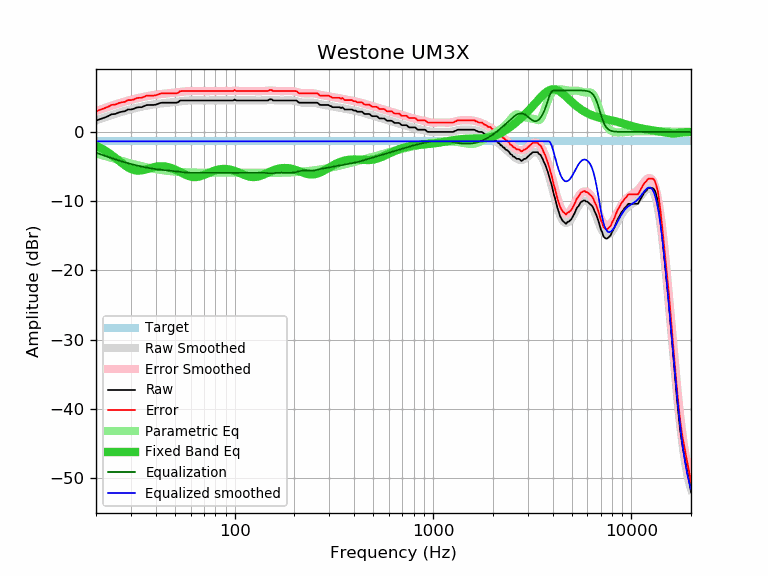

The table this chart was drawn from, first rows:
frequency, raw, error, smoothed, error_smoothed, equalization, parametric_eq, equalized_raw, equalized_smoothed, target
20, 1.62, 2.97, 1.65, 3.01, -3.01, -1.99, -1.39, -1.35, -1.35
21, 1.85, 3.20, 1.86, 3.22, -3.22, -2.29, -1.37, -1.35, -1.35
22, 2.05, 3.40, 2.06, 3.42, -3.42, -2.61, -1.37, -1.35, -1.35
23, 2.27, 3.62, 2.25, 3.61, -3.61, -2.97, -1.34, -1.35, -1.35
24, 2.55, 3.90, 2.43, 3.79, -3.79, -3.34, -1.24, -1.35, -1.35
25, 2.59, 3.94, 2.60, 3.96, -3.96, -3.73, -1.37, -1.35, -1.35
26, 2.80, 4.15, 2.76, 4.11, -4.11, -4.12, -1.31, -1.35, -1.35
27, 2.92, 4.27, 2.90, 4.26, -4.26, -4.49, -1.34, -1.35, -1.35
28, 2.99, 4.34, 3.04, 4.39, -4.39, -4.83, -1.40, -1.35, -1.35
29, 3.24, 4.59, 3.16, 4.52, -4.52, -5.12, -1.28, -1.35, -1.35
30, 3.24, 4.59, 3.28, 4.63, -4.63, -5.35, -1.39, -1.35, -1.35
31, 3.33, 4.68, 3.38, 4.74, -4.74, -5.49, -1.41, -1.35, -1.35
32, 3.52, 4.87, 3.48, 4.83, -4.83, -5.57, -1.31, -1.35, -1.35
33, 3.57, 4.92, 3.57, 4.92, -4.92, -5.58, -1.35, -1.35, -1.35
34, 3.57, 4.92, 3.65, 5.00, -5.00, -5.54, -1.43, -1.35, -1.35
35, 3.72, 5.07, 3.72, 5.08, -5.08, -5.46, -1.36, -1.35, -1.35
36, 3.88, 5.23, 3.79, 5.15, -5.15, -5.37, -1.27, -1.35, -1.35
37, 3.89, 5.24, 3.86, 5.21, -5.21, -5.27, -1.32, -1.35, -1.35
38, 3.89, 5.24, 3.91, 5.27, -5.27, -5.18, -1.38, -1.35, -1.35
39, 3.89, 5.24, 3.97, 5.32, -5.32, -5.10, -1.43, -1.35, -1.35
40, 3.93, 5.28, 4.02, 5.37, -5.37, -5.03, -1.44, -1.35, -1.35
41, 4.05, 5.40, 4.06, 5.41, -5.41, -4.99, -1.36, -1.35, -1.35
42, 4.16, 5.51, 4.09, 5.45, -5.45, -4.96, -1.29, -1.35, -1.35
43, 4.22, 5.57, 4.13, 5.48, -5.48, -4.96, -1.26, -1.35, -1.35
44, 4.22, 5.57, 4.16, 5.51, -5.51, -4.97, -1.29, -1.35, -1.35
45, 4.22, 5.57, 4.18, 5.54, -5.54, -5.01, -1.32, -1.35, -1.35
46, 4.22, 5.57, 4.21, 5.57, -5.57, -5.06, -1.35, -1.35, -1.35
47, 4.22, 5.57, 4.24, 5.59, -5.59, -5.13, -1.37, -1.35, -1.35
48, 4.22, 5.57, 4.26, 5.62, -5.62, -5.22, -1.40, -1.35, -1.35
49, 4.22, 5.57, 4.29, 5.64, -5.64, -5.32, -1.42, -1.35, -1.35
50, 4.22, 5.57, 4.32, 5.67, -5.67, -5.42, -1.45, -1.35, -1.35
51, 4.22, 5.57, 4.35, 5.70, -5.70, -5.54, -1.48, -1.35, -1.35
52, 4.30, 5.65, 4.38, 5.74, -5.74, -5.66, -1.44, -1.35, -1.35
53, 4.52, 5.87, 4.41, 5.77, -5.77, -5.78, -1.25, -1.35, -1.35
54, 4.54, 5.89, 4.44, 5.80, -5.80, -5.90, -1.26, -1.35, -1.35
55, 4.54, 5.89, 4.47, 5.83, -5.83, -6.02, -1.29, -1.35, -1.35
56, 4.54, 5.89, 4.50, 5.85, -5.85, -6.13, -1.31, -1.35, -1.35
57, 4.54, 5.89, 4.52, 5.87, -5.87, -6.23, -1.33, -1.35, -1.35
58, 4.54, 5.89, 4.53, 5.89, -5.89, -6.32, -1.35, -1.35, -1.35
59, 4.54, 5.89, 4.54, 5.90, -5.90, -6.39, -1.36, -1.35, -1.35
60, 4.54, 5.89, 4.55, 5.91, -5.91, -6.45, -1.37, -1.35, -1.35
61, 4.54, 5.89, 4.55, 5.91, -5.91, -6.49, -1.37, -1.35, -1.35
62, 4.54, 5.89, 4.55, 5.91, -5.91, -6.51, -1.37, -1.35, -1.35
63, 4.54, 5.89, 4.55, 5.91, -5.91, -6.52, -1.37, -1.35, -1.35
64, 4.54, 5.89, 4.55, 5.91, -5.91, -6.51, -1.37, -1.35, -1.35
65, 4.54, 5.89, 4.55, 5.90, -5.90, -6.49, -1.36, -1.35, -1.35
66, 4.54, 5.89, 4.54, 5.90, -5.90, -6.45, -1.36, -1.35, -1.35
67, 4.54, 5.89, 4.54, 5.90, -5.90, -6.41, -1.36, -1.35, -1.35
68, 4.54, 5.89, 4.54, 5.90, -5.90, -6.35, -1.36, -1.35, -1.35
69, 4.54, 5.89, 4.54, 5.89, -5.89, -6.28, -1.35, -1.35, -1.35
70, 4.54, 5.89, 4.54, 5.89, -5.89, -6.21, -1.35, -1.35, -1.35
71, 4.54, 5.89, 4.54, 5.89, -5.89, -6.14, -1.35, -1.35, -1.35
72, 4.54, 5.89, 4.54, 5.89, -5.89, -6.07, -1.35, -1.35, -1.35
73, 4.54, 5.89, 4.54, 5.89, -5.89, -5.99, -1.35, -1.35, -1.35
74, 4.54, 5.89, 4.54, 5.89, -5.89, -5.92, -1.35, -1.35, -1.35
75, 4.54, 5.89, 4.54, 5.89, -5.89, -5.85, -1.35, -1.35, -1.35
76, 4.54, 5.89, 4.54, 5.89, -5.89, -5.78, -1.35, -1.35, -1.35
77, 4.54, 5.89, 4.54, 5.90, -5.90, -5.71, -1.36, -1.35, -1.35
78, 4.54, 5.89, 4.54, 5.90, -5.90, -5.65, -1.36, -1.35, -1.35
79, 4.54, 5.89, 4.54, 5.90, -5.90, -5.60, -1.36, -1.35, -1.35
... 553 more rows
